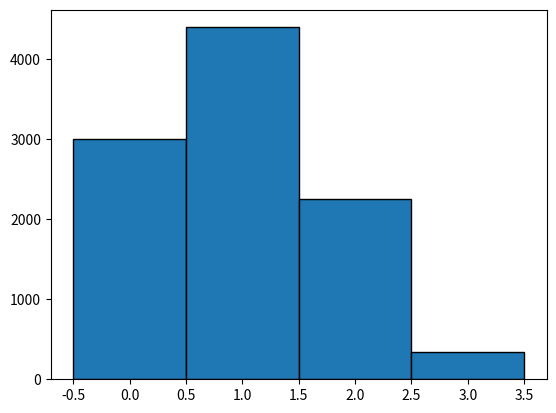

Write Python code to recreate this figure.
#CAS1
#1-le programe simyle un lance d'une piece de monaie
#2-
def simul_X():
    nbr=0
    for i in range(3):
        x=rd.random()
        if x<1/3:
            nbr+=1
    return nbr
#3-

import numpy.random as rd
import matplotlib.pyplot as plt
Labs=[simul_X() for i in range(0,10000)]
bins=[-0.5+k for k in range(5)]
plt.hist(Labs,bins,edgecolor='k')
plt.show()
#CAS2
import numpy as numpy
import numpy.random as rd
def T(n):
    S=0
    T=0
    while S<n:
        tirage=rd.randint(1,n+1)
        S+=tirage
        T+=1
    return T
